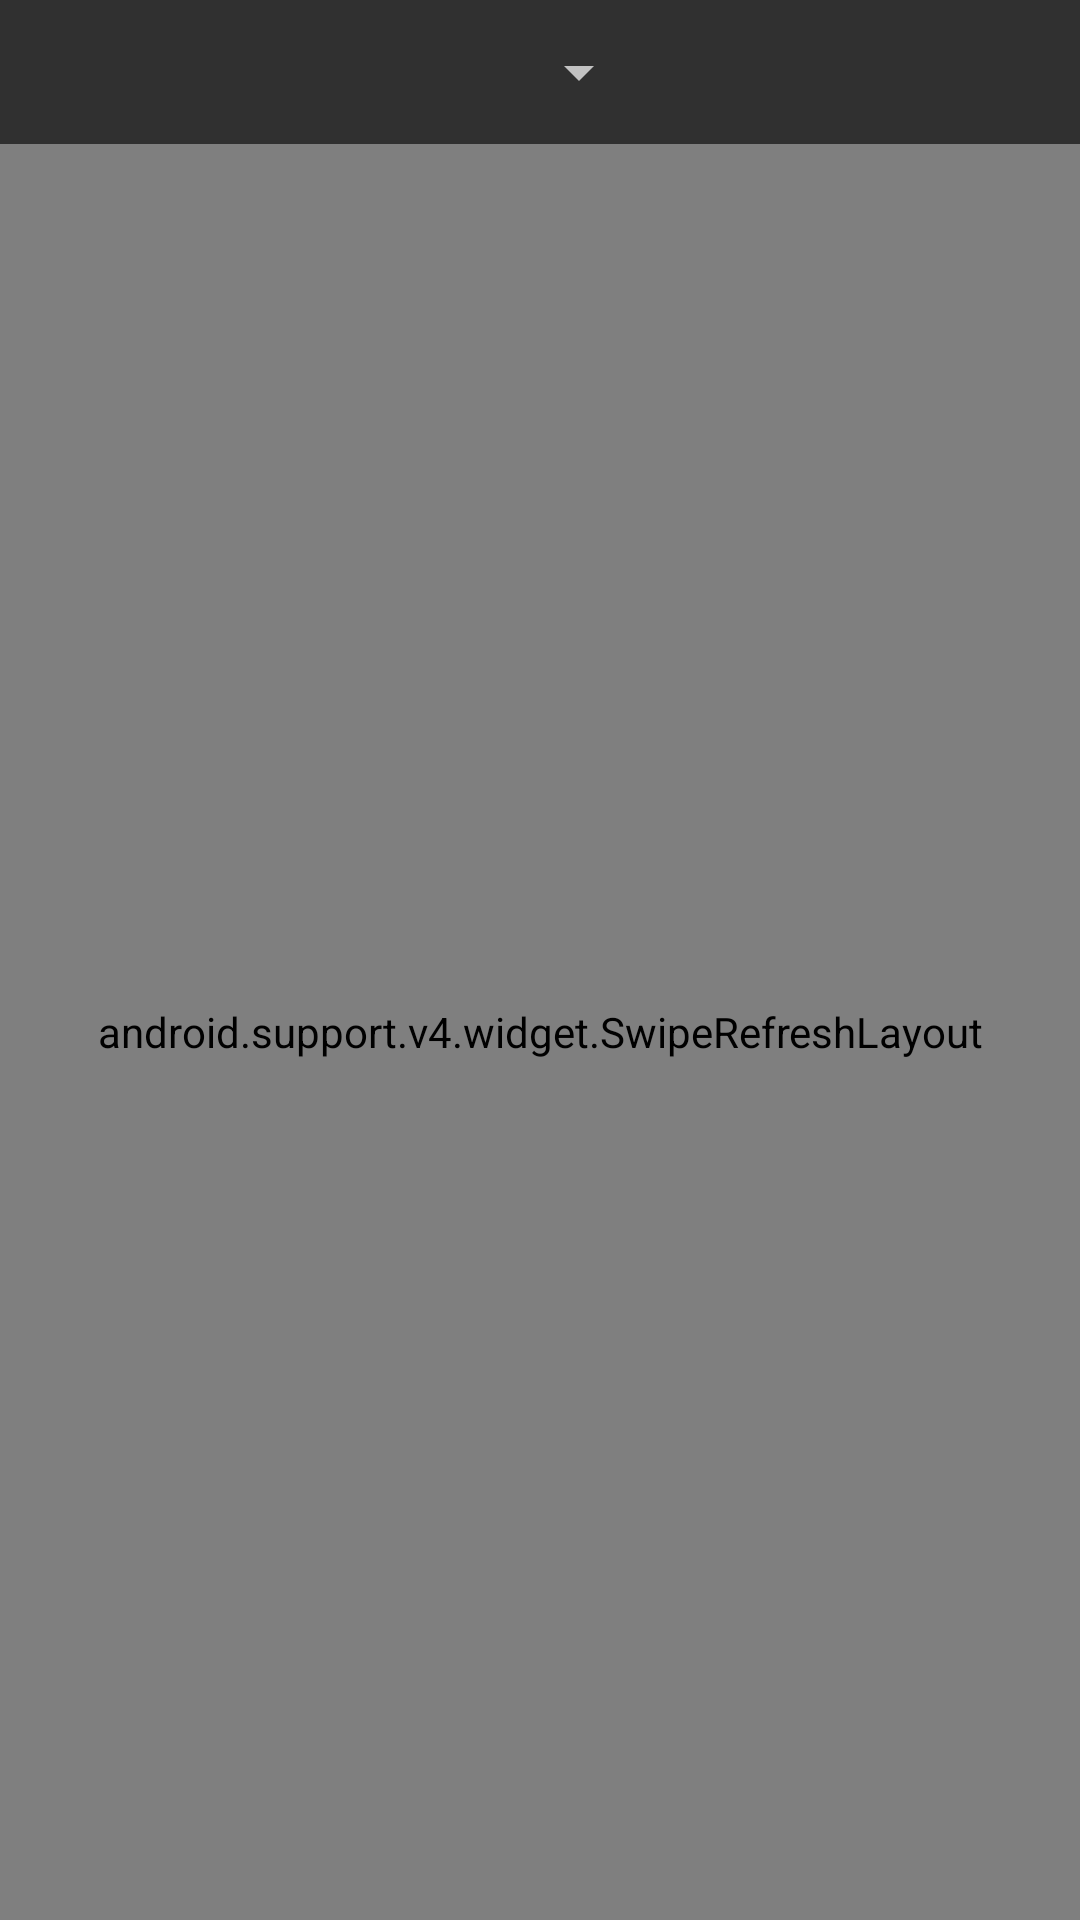

Android layout source for this screen:
<!-- AndroidManifest.xml: application theme AppTheme -->
<!-- res/layout/fragment_movie_grid.xml -->
<FrameLayout xmlns:android="http://schemas.android.com/apk/res/android"
             xmlns:tools="http://schemas.android.com/tools"
             android:layout_width="match_parent"
             android:layout_height="match_parent"
             tools:context="com.udacity.mal.movieapp.MovieGridFragment">

    <LinearLayout
        android:layout_width="match_parent"
        android:layout_height="match_parent"
        android:orientation="vertical">

        <Spinner
            android:layout_width="217dp"
            android:layout_height="48dp"
            android:id="@+id/sort_pref_spinner">
        </Spinner>

        <android.support.v4.widget.SwipeRefreshLayout
            xmlns:android="http://schemas.android.com/apk/res/android"
            android:id="@+id/swipePosterContainer"
            android:layout_width="match_parent"
            android:layout_height="match_parent">


            <android.support.v7.widget.RecyclerView
                android:layout_width="match_parent"
                android:layout_height="match_parent"
                android:layout_gravity="center_horizontal"
                android:scrollbars="vertical"
                android:id="@+id/thumbnails_grid"

                >

            </android.support.v7.widget.RecyclerView>
        </android.support.v4.widget.SwipeRefreshLayout>
    </LinearLayout>
</FrameLayout>
<!-- resources referenced by this layout -->
<resources>
  <style name="AppTheme" parent="Theme.AppCompat">
          
          <item name="colorPrimary">@color/colorPrimary</item>
          <item name="colorPrimaryDark">@color/colorPrimaryDark</item>
          <item name="colorAccent">@color/colorAccent</item>
      </style>
  <color name="colorPrimary">#424242</color>
  <color name="colorPrimaryDark">#212121</color>
  <color name="colorAccent">#F5F5F5</color>
</resources>
